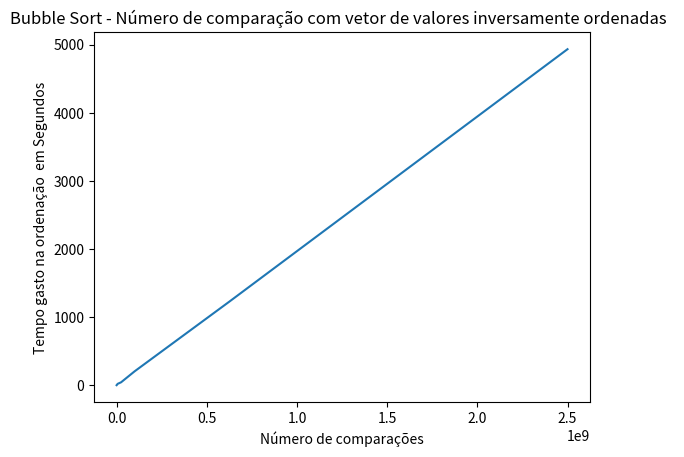

Recreate this plot in Python.
import matplotlib.pyplot



#número de comparações vs tempo

valores = [249501,6247501,24995001,99990001,624975001,2499950001]
tempo = [0.418877,20.343790,42.749617,203.828046,1226.855309,4934.022500]
matplotlib.pyplot.title('Bubble Sort - Número de comparação com vetor de valores inversamente ordenadas  ')
matplotlib.pyplot.xlabel('Número de comparações')
matplotlib.pyplot.ylabel('Tempo gasto na ordenação  em Segundos')
matplotlib.pyplot.plot(valores,tempo)
matplotlib.pyplot.show()
